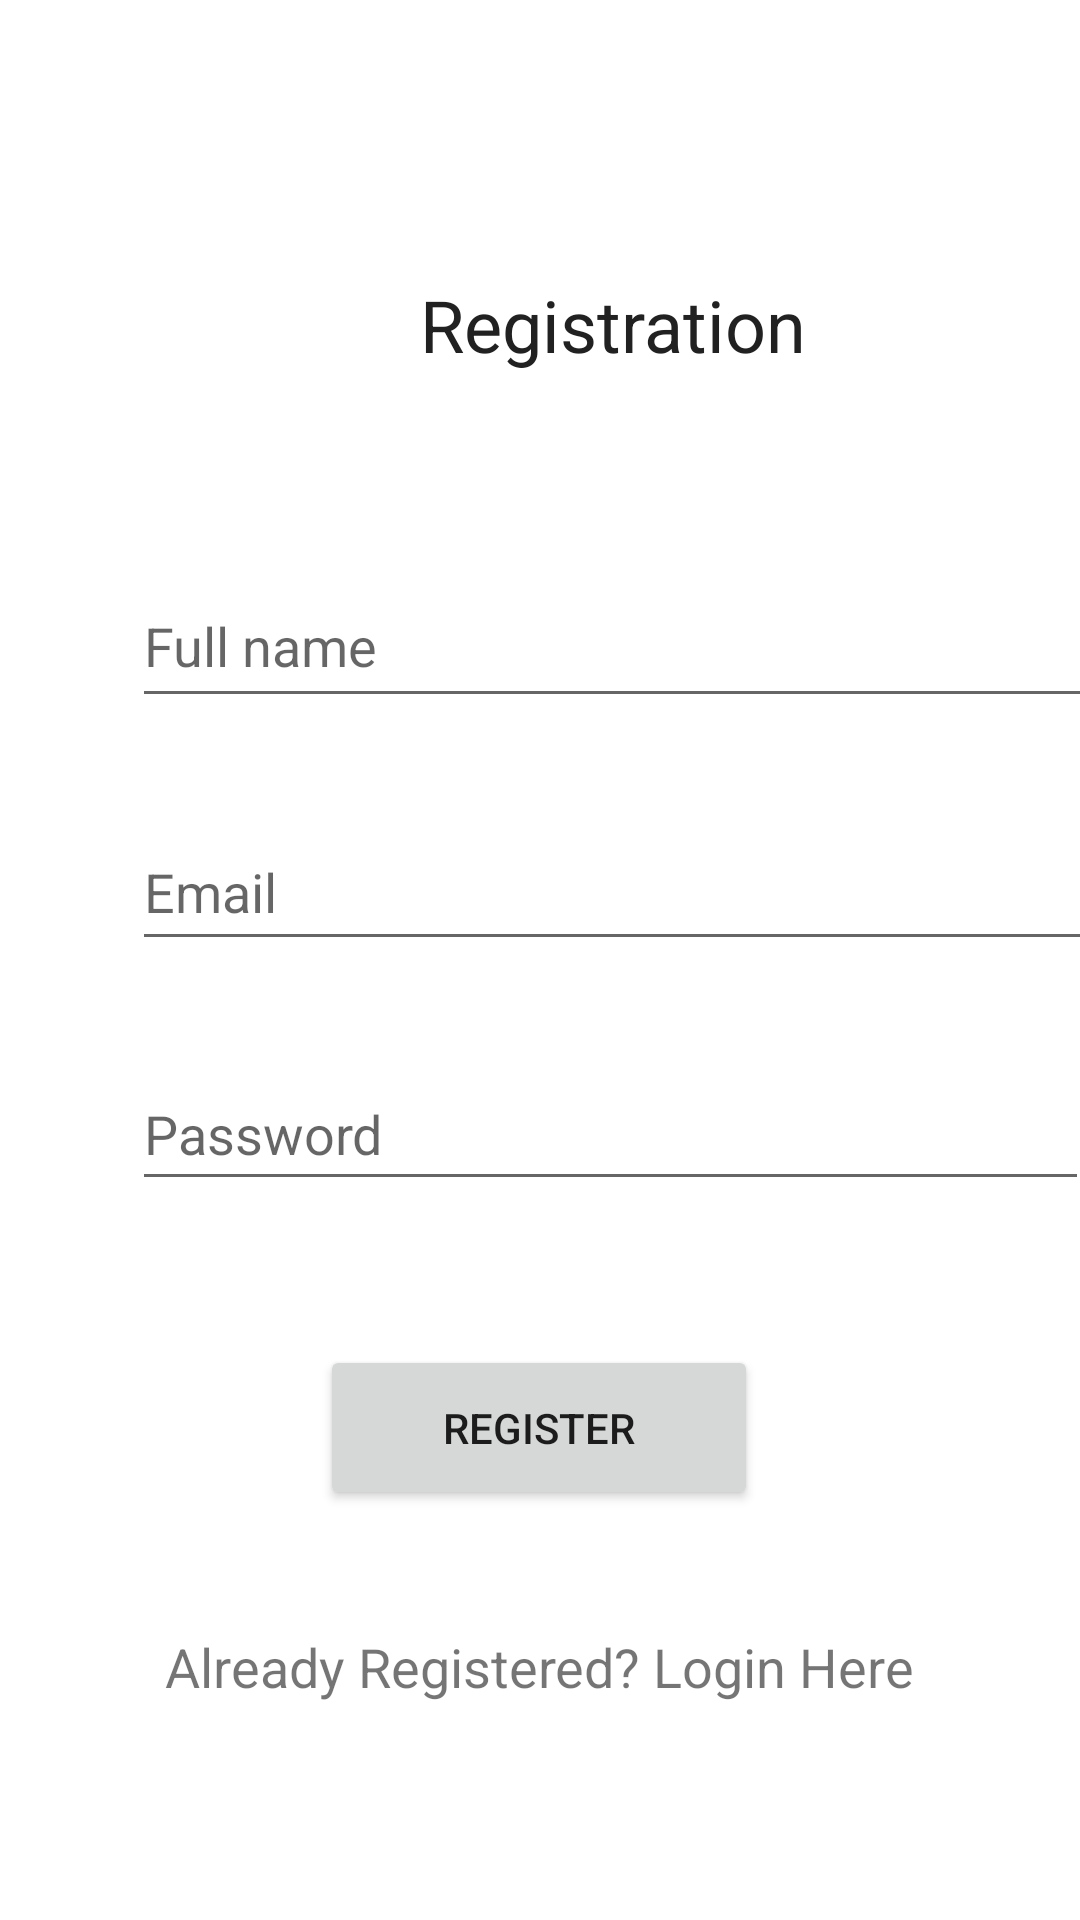

The Android layout XML behind this screen, and the referenced resources:
<!-- AndroidManifest.xml: application theme AppTheme -->
<!-- res/layout/activity_register.xml -->
<?xml version="1.0" encoding="utf-8"?>
<androidx.constraintlayout.widget.ConstraintLayout xmlns:android="http://schemas.android.com/apk/res/android"
    xmlns:app="http://schemas.android.com/apk/res-auto"
    xmlns:tools="http://schemas.android.com/tools"
    android:layout_width="match_parent"
    android:layout_height="match_parent"
    tools:context=".RegisterActivity">

    <TextView
        android:id="@+id/textView"
        android:layout_width="wrap_content"
        android:layout_height="wrap_content"
        android:layout_marginStart="140dp"
        android:layout_marginTop="92dp"
        android:text="Registration"
        android:textColor="@color/colorPrimaryText"
        android:textSize="24sp"
        app:layout_constraintStart_toStartOf="parent"
        app:layout_constraintTop_toTopOf="parent" />


    <EditText
        android:id="@+id/register_name"
        android:layout_width="321dp"
        android:layout_height="51dp"
        android:layout_marginStart="44dp"
        android:layout_marginTop="64dp"
        android:ems="10"
        android:hint="Full name"
        android:inputType="textPersonName"
        app:layout_constraintStart_toStartOf="parent"
        app:layout_constraintTop_toBottomOf="@+id/textView" />

    <EditText
        android:id="@+id/register_email"
        android:layout_width="322dp"
        android:layout_height="49dp"
        android:layout_marginStart="44dp"
        android:layout_marginTop="32dp"
        android:ems="10"
        android:hint="Email"
        android:inputType="textEmailAddress"
        app:layout_constraintStart_toStartOf="parent"
        app:layout_constraintTop_toBottomOf="@+id/register_name" />

    <EditText
        android:id="@+id/register_password"
        android:layout_width="319dp"
        android:layout_height="48dp"
        android:layout_marginStart="44dp"
        android:layout_marginTop="32dp"
        android:ems="10"
        android:hint="Password"
        android:inputType="textPassword"
        app:layout_constraintStart_toStartOf="parent"
        app:layout_constraintTop_toBottomOf="@+id/register_email" />

    <Button
        android:id="@+id/register_btn"
        android:layout_width="146dp"
        android:layout_height="55dp"
        android:layout_marginTop="48dp"
        android:text="Register"
        app:layout_constraintEnd_toEndOf="parent"
        app:layout_constraintHorizontal_bias="0.498"
        app:layout_constraintStart_toStartOf="parent"
        app:layout_constraintTop_toBottomOf="@+id/register_password" />

    <TextView
        android:id="@+id/text_to_login"
        android:layout_width="wrap_content"
        android:layout_height="wrap_content"
        android:layout_marginTop="40dp"
        android:text="Already Registered? Login Here"
        android:textSize="18sp"
        app:layout_constraintEnd_toEndOf="parent"
        app:layout_constraintHorizontal_bias="0.498"
        app:layout_constraintStart_toStartOf="parent"
        app:layout_constraintTop_toBottomOf="@+id/register_btn" />

    <ProgressBar
        android:id="@+id/register_progressBar"
        style="?android:attr/progressBarStyle"
        android:layout_width="wrap_content"
        android:layout_height="wrap_content"
        android:layout_marginTop="36dp"
        android:visibility="invisible"
        app:layout_constraintEnd_toEndOf="parent"
        app:layout_constraintHorizontal_bias="0.498"
        app:layout_constraintStart_toStartOf="parent"
        app:layout_constraintTop_toBottomOf="@+id/text_to_login" />

</androidx.constraintlayout.widget.ConstraintLayout>
<!-- resources referenced by this layout -->
<resources>
  <color name="colorPrimaryText">#212121</color>
  <style name="AppTheme" parent="Theme.MaterialComponents.Light.NoActionBar">
          
          <item name="colorPrimary">@color/colorPrimary</item>
          <item name="colorPrimaryDark">@color/colorPrimaryDark</item>
          <item name="colorAccent">@color/colorAccent</item>
      </style>
  <color name="colorPrimary">#673AB7</color>
  <color name="colorPrimaryDark">#512DA8</color>
  <color name="colorAccent">#FF5252</color>
</resources>
